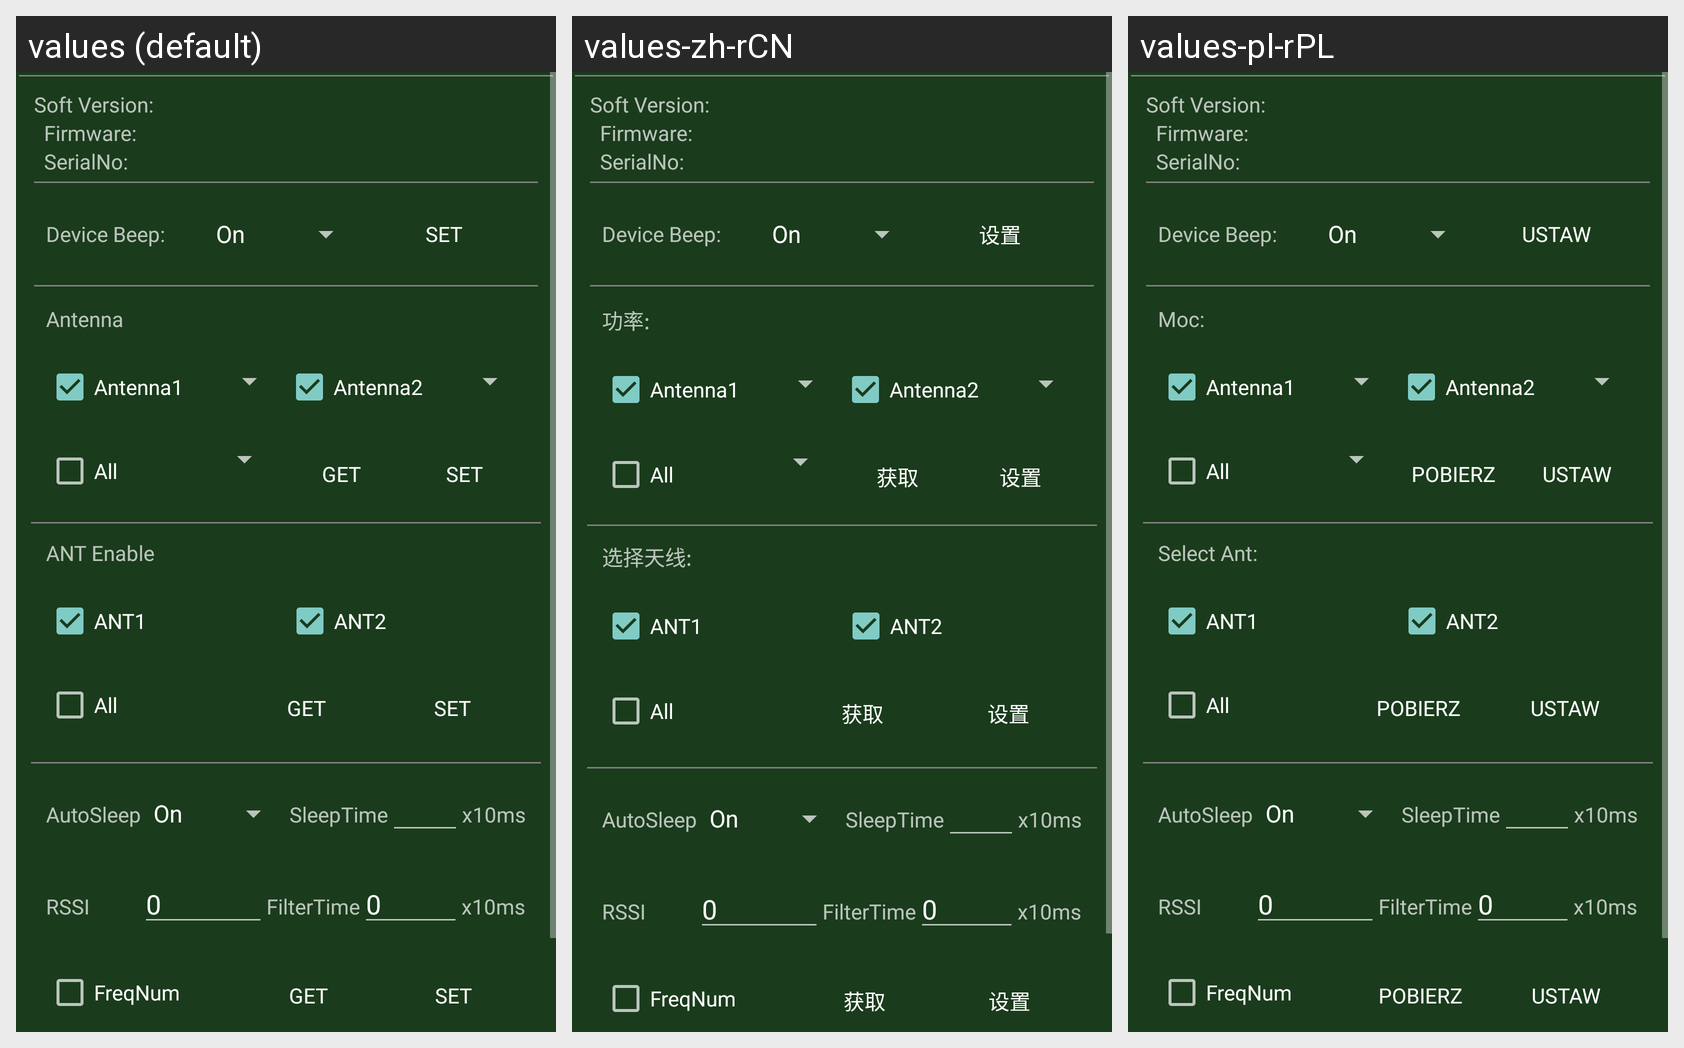

Locale-by-locale string values for the Android screen shown in this grid:
Android screen res/layout/uhf_configration.xml rendered under 3 locales, left to right: values (default), values-zh-rCN, values-pl-rPL. Device: Nexus 5 (rendered at 1080×1920; each locale shown at half size, 540×960, under a caption strip naming it); theme AppTheme.
Strings drawn on this screen, with the default value and each locale's value (text and hints the layout hard-codes, and strings that could not be matched under every locale, appear in the picture but are not listed):

btn_Set
  values: SET
  values-zh-rCN: 设置
  values-pl-rPL: Ustaw

tv_device_name
  values: Device Beep:
  values-zh-rCN: Device Beep:  [not translated; the default value is used]
  values-pl-rPL: Device Beep:  [not translated; the default value is used]

tv_Configration_Power
  values: Antenna
  values-zh-rCN: 功率:
  values-pl-rPL: Moc:

btn_Get
  values: GET
  values-zh-rCN: 获取
  values-pl-rPL: Pobierz

tv_Configration_ReadAnt
  values: ANT Enable
  values-zh-rCN: 选择天线:
  values-pl-rPL: Select Ant:
